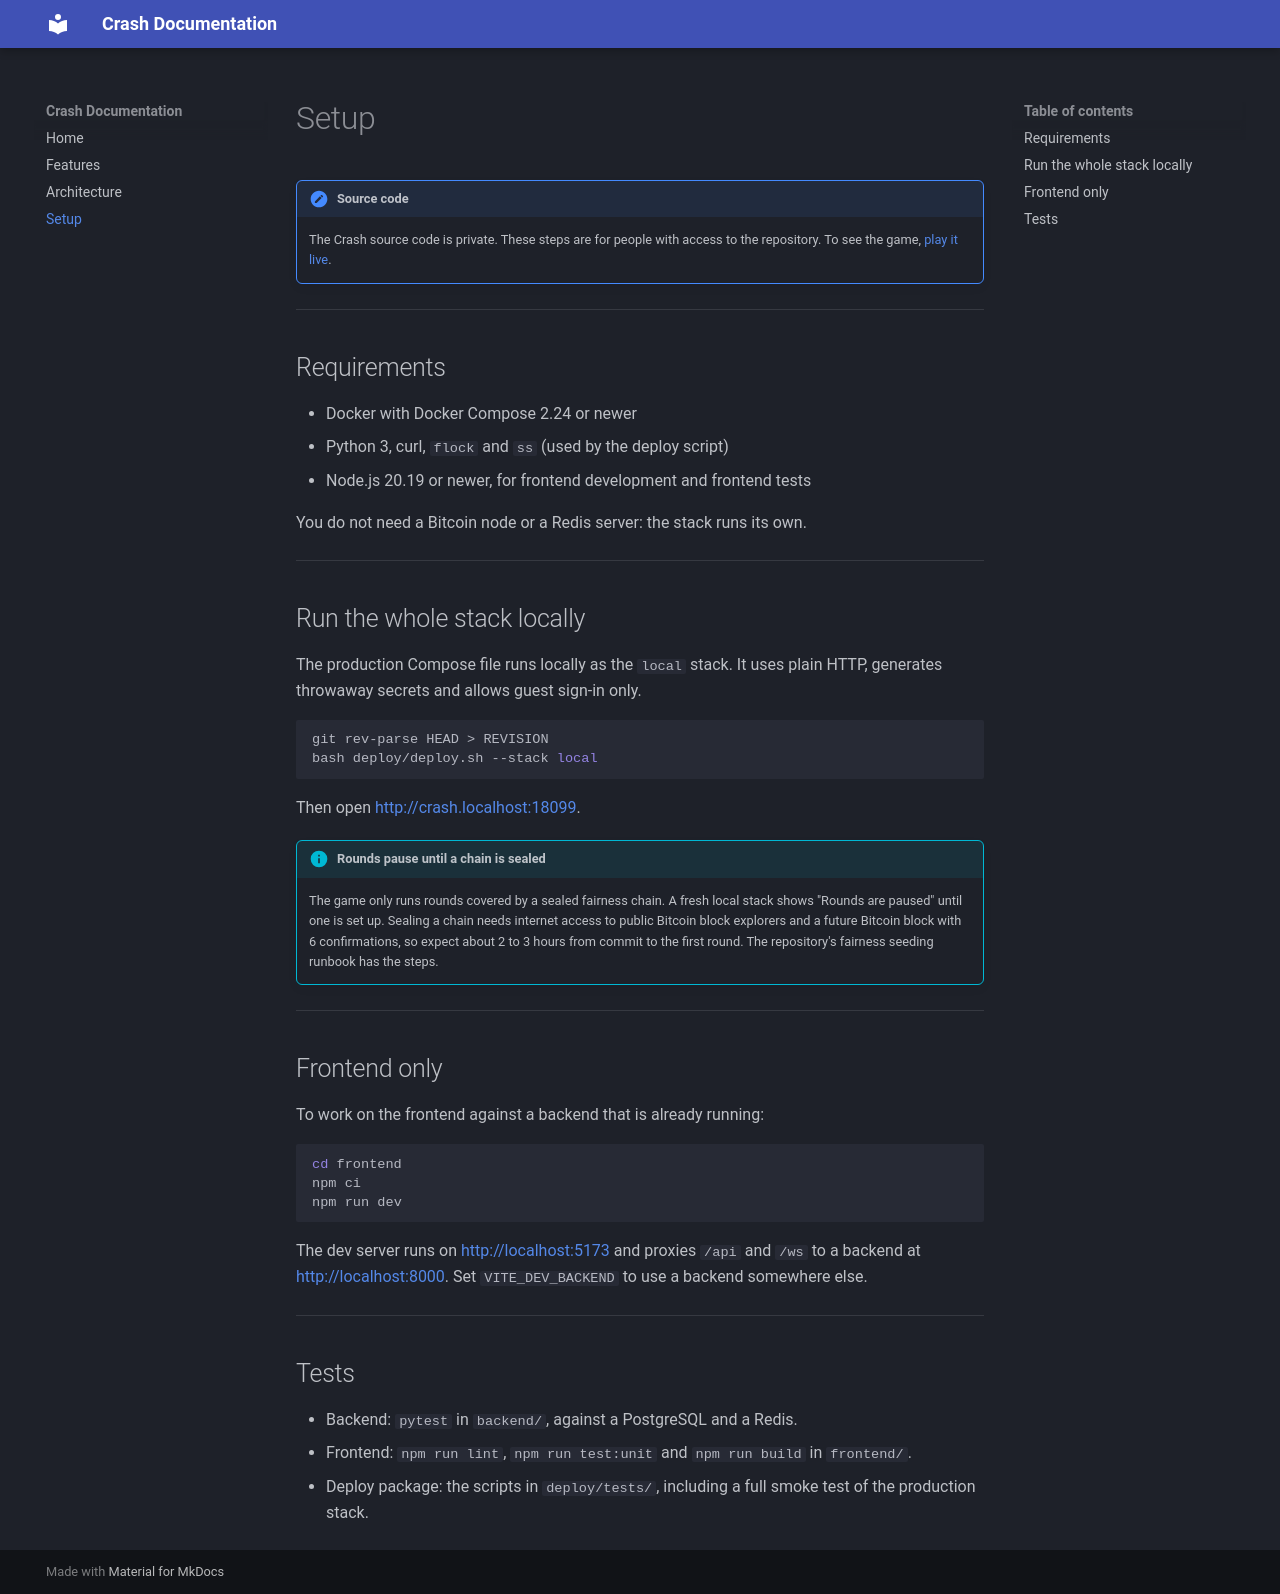

repository: FarzamA/btcgambler-docs · page: setup/index.html · generator: mkdocs

# Setup

!!! note "Source code"
    The Crash source code is private. These steps are for people with access to the repository. To see the game, [play it live](https://crash.4zam.dev).

---

## Requirements

- Docker with Docker Compose 2.24 or newer
- Python 3, curl, `flock` and `ss` (used by the deploy script)
- Node.js 20.19 or newer, for frontend development and frontend tests

You do not need a Bitcoin node or a Redis server: the stack runs its own.

---

## Run the whole stack locally

The production Compose file runs locally as the `local` stack. It uses plain HTTP, generates throwaway secrets and allows guest sign-in only.

```bash
git rev-parse HEAD > REVISION
bash deploy/deploy.sh --stack local
```

Then open <http://crash.localhost:18099>.

!!! info "Rounds pause until a chain is sealed"
    The game only runs rounds covered by a sealed fairness chain. A fresh local stack shows "Rounds are paused" until one is set up. Sealing a chain needs internet access to public Bitcoin block explorers and a future Bitcoin block with 6 confirmations, so expect about 2 to 3 hours from commit to the first round. The repository's fairness seeding runbook has the steps.

---

## Frontend only

To work on the frontend against a backend that is already running:

```bash
cd frontend
npm ci
npm run dev
```

The dev server runs on <http://localhost:5173> and proxies `/api` and `/ws` to a backend at <http://localhost:8000>. Set `VITE_DEV_BACKEND` to use a backend somewhere else.

---

## Tests

- Backend: `pytest` in `backend/`, against a PostgreSQL and a Redis.
- Frontend: `npm run lint`, `npm run test:unit` and `npm run build` in `frontend/`.
- Deploy package: the scripts in `deploy/tests/`, including a full smoke test of the production stack.
